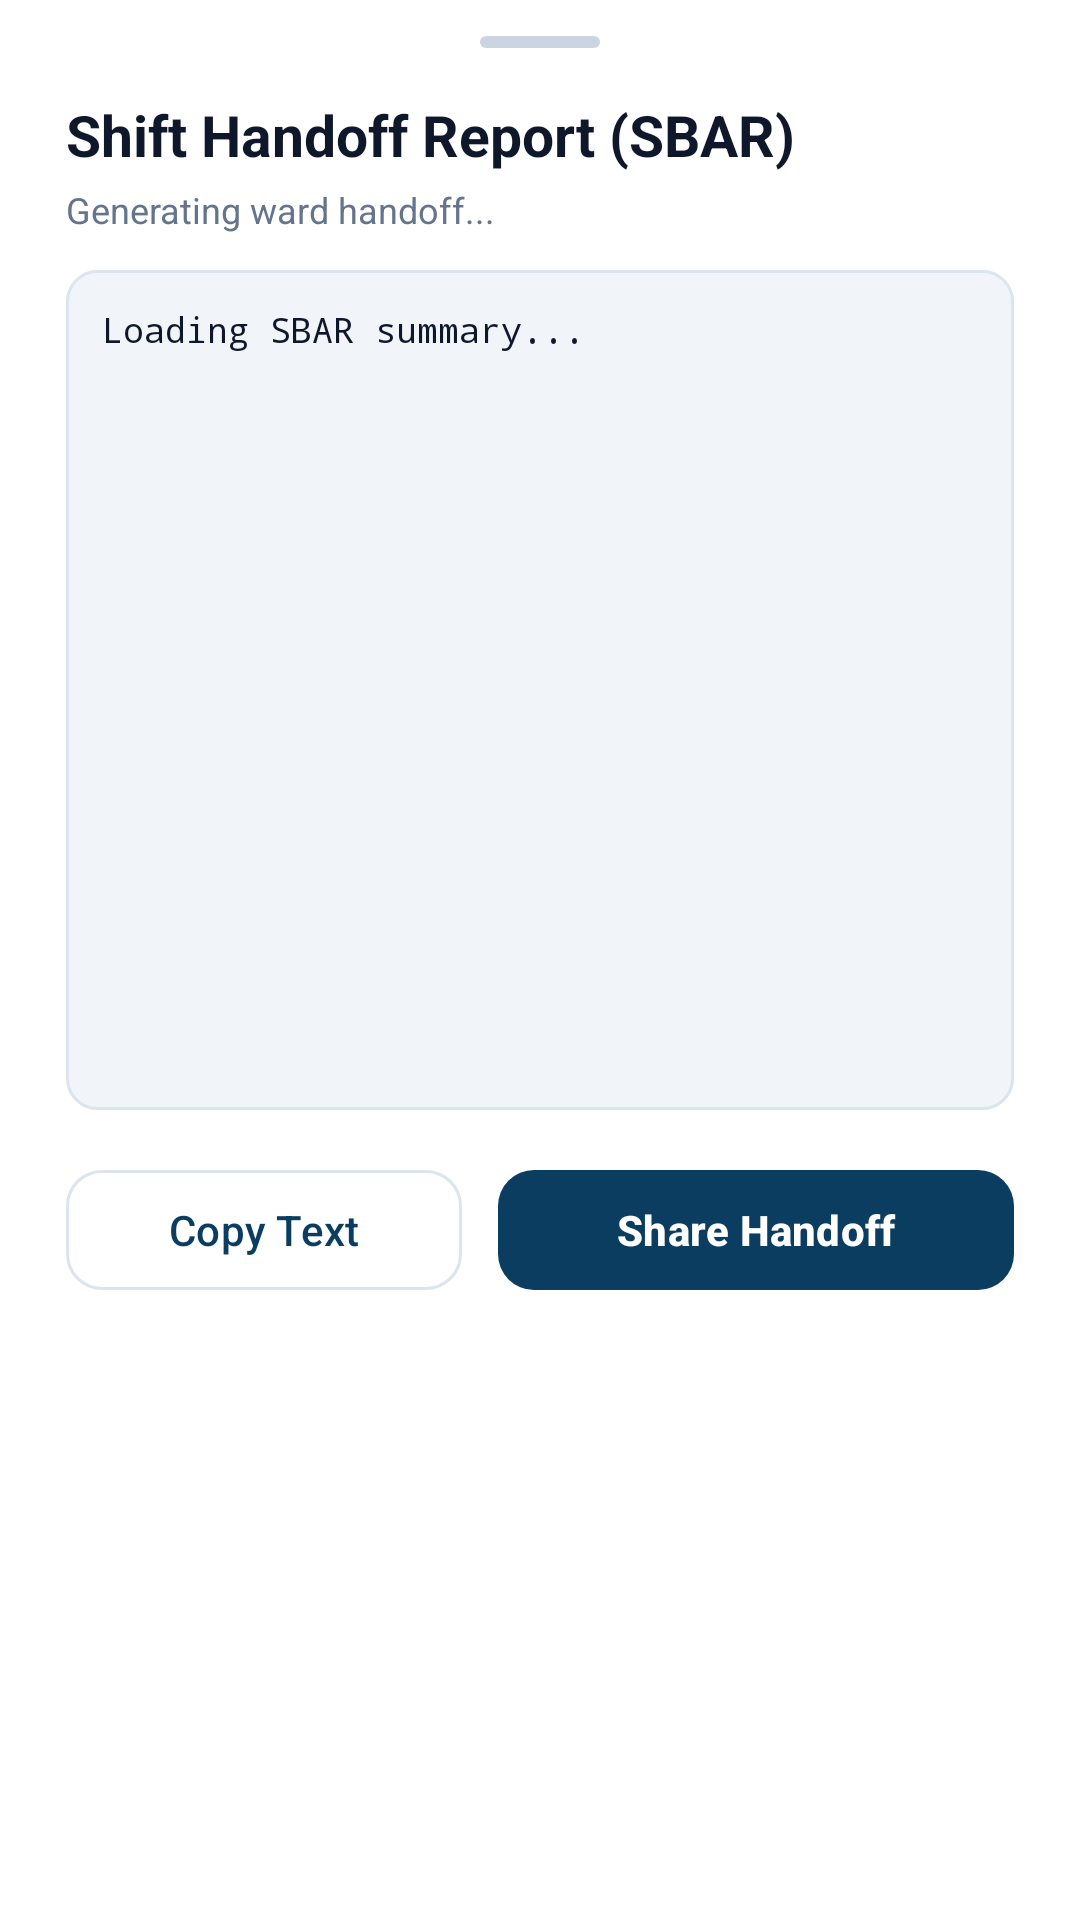

Layout XML and referenced resources for this Android screen:
<!-- AndroidManifest.xml: application theme Theme.FlapGuardAI -->
<!-- res/layout/sheet_sbar_handoff.xml -->
<?xml version="1.0" encoding="utf-8"?>
<LinearLayout xmlns:android="http://schemas.android.com/apk/res/android"
    xmlns:app="http://schemas.android.com/apk/res-auto"
    android:layout_width="match_parent"
    android:layout_height="wrap_content"
    android:background="@color/fg_surface"
    android:orientation="vertical"
    android:paddingStart="22dp"
    android:paddingTop="12dp"
    android:paddingEnd="22dp"
    android:paddingBottom="24dp">

    <View
        android:layout_width="40dp"
        android:layout_height="4dp"
        android:layout_gravity="center_horizontal"
        android:layout_marginBottom="16dp"
        android:background="@drawable/bg_sheet_handle" />

    <TextView
        android:layout_width="wrap_content"
        android:layout_height="wrap_content"
        android:text="Shift Handoff Report (SBAR)"
        android:textColor="@color/fg_text_primary"
        android:textSize="19sp"
        android:textStyle="bold" />

    <TextView
        android:id="@+id/tv_sbar_meta"
        android:layout_width="match_parent"
        android:layout_height="wrap_content"
        android:layout_marginTop="4dp"
        android:layout_marginBottom="12dp"
        android:text="Generating ward handoff..."
        android:textColor="@color/fg_text_muted"
        android:textSize="12sp" />

    <ScrollView
        android:layout_width="match_parent"
        android:layout_height="280dp"
        android:layout_marginBottom="16dp"
        android:background="@drawable/bg_metric_tile"
        android:padding="12dp">

        <TextView
            android:id="@+id/tv_sbar_body"
            android:layout_width="match_parent"
            android:layout_height="wrap_content"
            android:fontFamily="monospace"
            android:lineSpacingExtra="2dp"
            android:text="Loading SBAR summary..."
            android:textColor="@color/fg_text_primary"
            android:textSize="11.5sp" />
    </ScrollView>

    <LinearLayout
        android:layout_width="match_parent"
        android:layout_height="wrap_content"
        android:orientation="horizontal">

        <com.google.android.material.button.MaterialButton
            android:id="@+id/btn_copy_sbar"
            style="@style/Widget.Material3.Button.OutlinedButton"
            android:layout_width="0dp"
            android:layout_height="48dp"
            android:layout_marginEnd="6dp"
            android:layout_weight="1"
            android:text="Copy Text"
            android:textAllCaps="false"
            app:cornerRadius="12dp" />

        <com.google.android.material.button.MaterialButton
            android:id="@+id/btn_share_sbar"
            android:layout_width="0dp"
            android:layout_height="48dp"
            android:layout_marginStart="6dp"
            android:layout_weight="1.3"
            android:text="Share Handoff"
            android:textAllCaps="false"
            android:textStyle="bold"
            app:backgroundTint="@color/fg_primary"
            app:cornerRadius="12dp" />
    </LinearLayout>
</LinearLayout>
<!-- resources referenced by this layout -->
<resources>
  <color name="fg_primary">#0B3D60</color>
  <color name="fg_surface">#FFFFFF</color>
  <color name="fg_text_muted">#64748B</color>
  <color name="fg_text_primary">#0F172A</color>
  <!-- drawable bg_metric_tile (drawable) -->
  <?xml version="1.0" encoding="utf-8"?>
  <shape xmlns:android="http://schemas.android.com/apk/res/android" android:shape="rectangle">
      <solid android:color="@color/fg_surface_soft" />
      <stroke android:width="1dp" android:color="@color/fg_border" />
      <corners android:radius="10dp" />
  </shape>
  <!-- drawable bg_sheet_handle (drawable) -->
  <?xml version="1.0" encoding="utf-8"?>
  <shape xmlns:android="http://schemas.android.com/apk/res/android" android:shape="rectangle">
      <solid android:color="#CBD5E1" />
      <corners android:radius="999dp" />
  </shape>
  <style name="Theme.FlapGuardAI" parent="Base.Theme.FlapGuardAI" />
  <color name="fg_surface_soft">#F1F5F9</color>
  <color name="fg_border">#DCE4EE</color>
  <style name="Base.Theme.FlapGuardAI" parent="Theme.Material3.DayNight.NoActionBar">
          <item name="colorPrimary">@color/fg_primary</item>
          <item name="colorOnPrimary">@color/white</item>
          <item name="colorPrimaryContainer">@color/fg_primary_soft</item>
          <item name="colorOnPrimaryContainer">@color/fg_primary_text</item>
          <item name="colorSecondary">@color/fg_accent</item>
          <item name="colorOnSecondary">@color/white</item>
          <item name="colorSecondaryContainer">@color/fg_primary_soft</item>
          <item name="colorOnSecondaryContainer">@color/fg_primary_text</item>
          <item name="colorSurface">@color/fg_surface</item>
          <item name="colorOnSurface">@color/fg_text_primary</item>
          <item name="colorSurfaceVariant">@color/fg_surface_soft</item>
          <item name="colorOnSurfaceVariant">@color/fg_text_secondary</item>
          <item name="colorOutline">@color/fg_border</item>
          <item name="materialSwitchStyle">@style/Widget.FlapGuard.Switch</item>
          <item name="android:windowBackground">@color/fg_bg</item>
          <item name="android:statusBarColor">@color/fg_surface</item>
          <item name="android:navigationBarColor">@color/fg_surface</item>
          <item name="android:windowLightStatusBar">true</item>
      </style>
  <color name="white">#FFFFFF</color>
  <color name="fg_primary_soft">#EBF3FA</color>
  <color name="fg_primary_text">#0B3D60</color>
  <color name="fg_accent">#0D8A7E</color>
  <color name="fg_text_secondary">#334155</color>
  <style name="Widget.FlapGuard.Switch" parent="Widget.Material3.CompoundButton.MaterialSwitch">
          <item name="trackTint">@color/switch_track_tint</item>
          <item name="thumbTint">@color/switch_thumb_tint</item>
          <item name="trackDecorationTint">@color/fg_border_strong</item>
      </style>
  <color name="fg_bg">#F7F9FB</color>
  <color name="fg_border_strong">#CBD5E1</color>
</resources>
